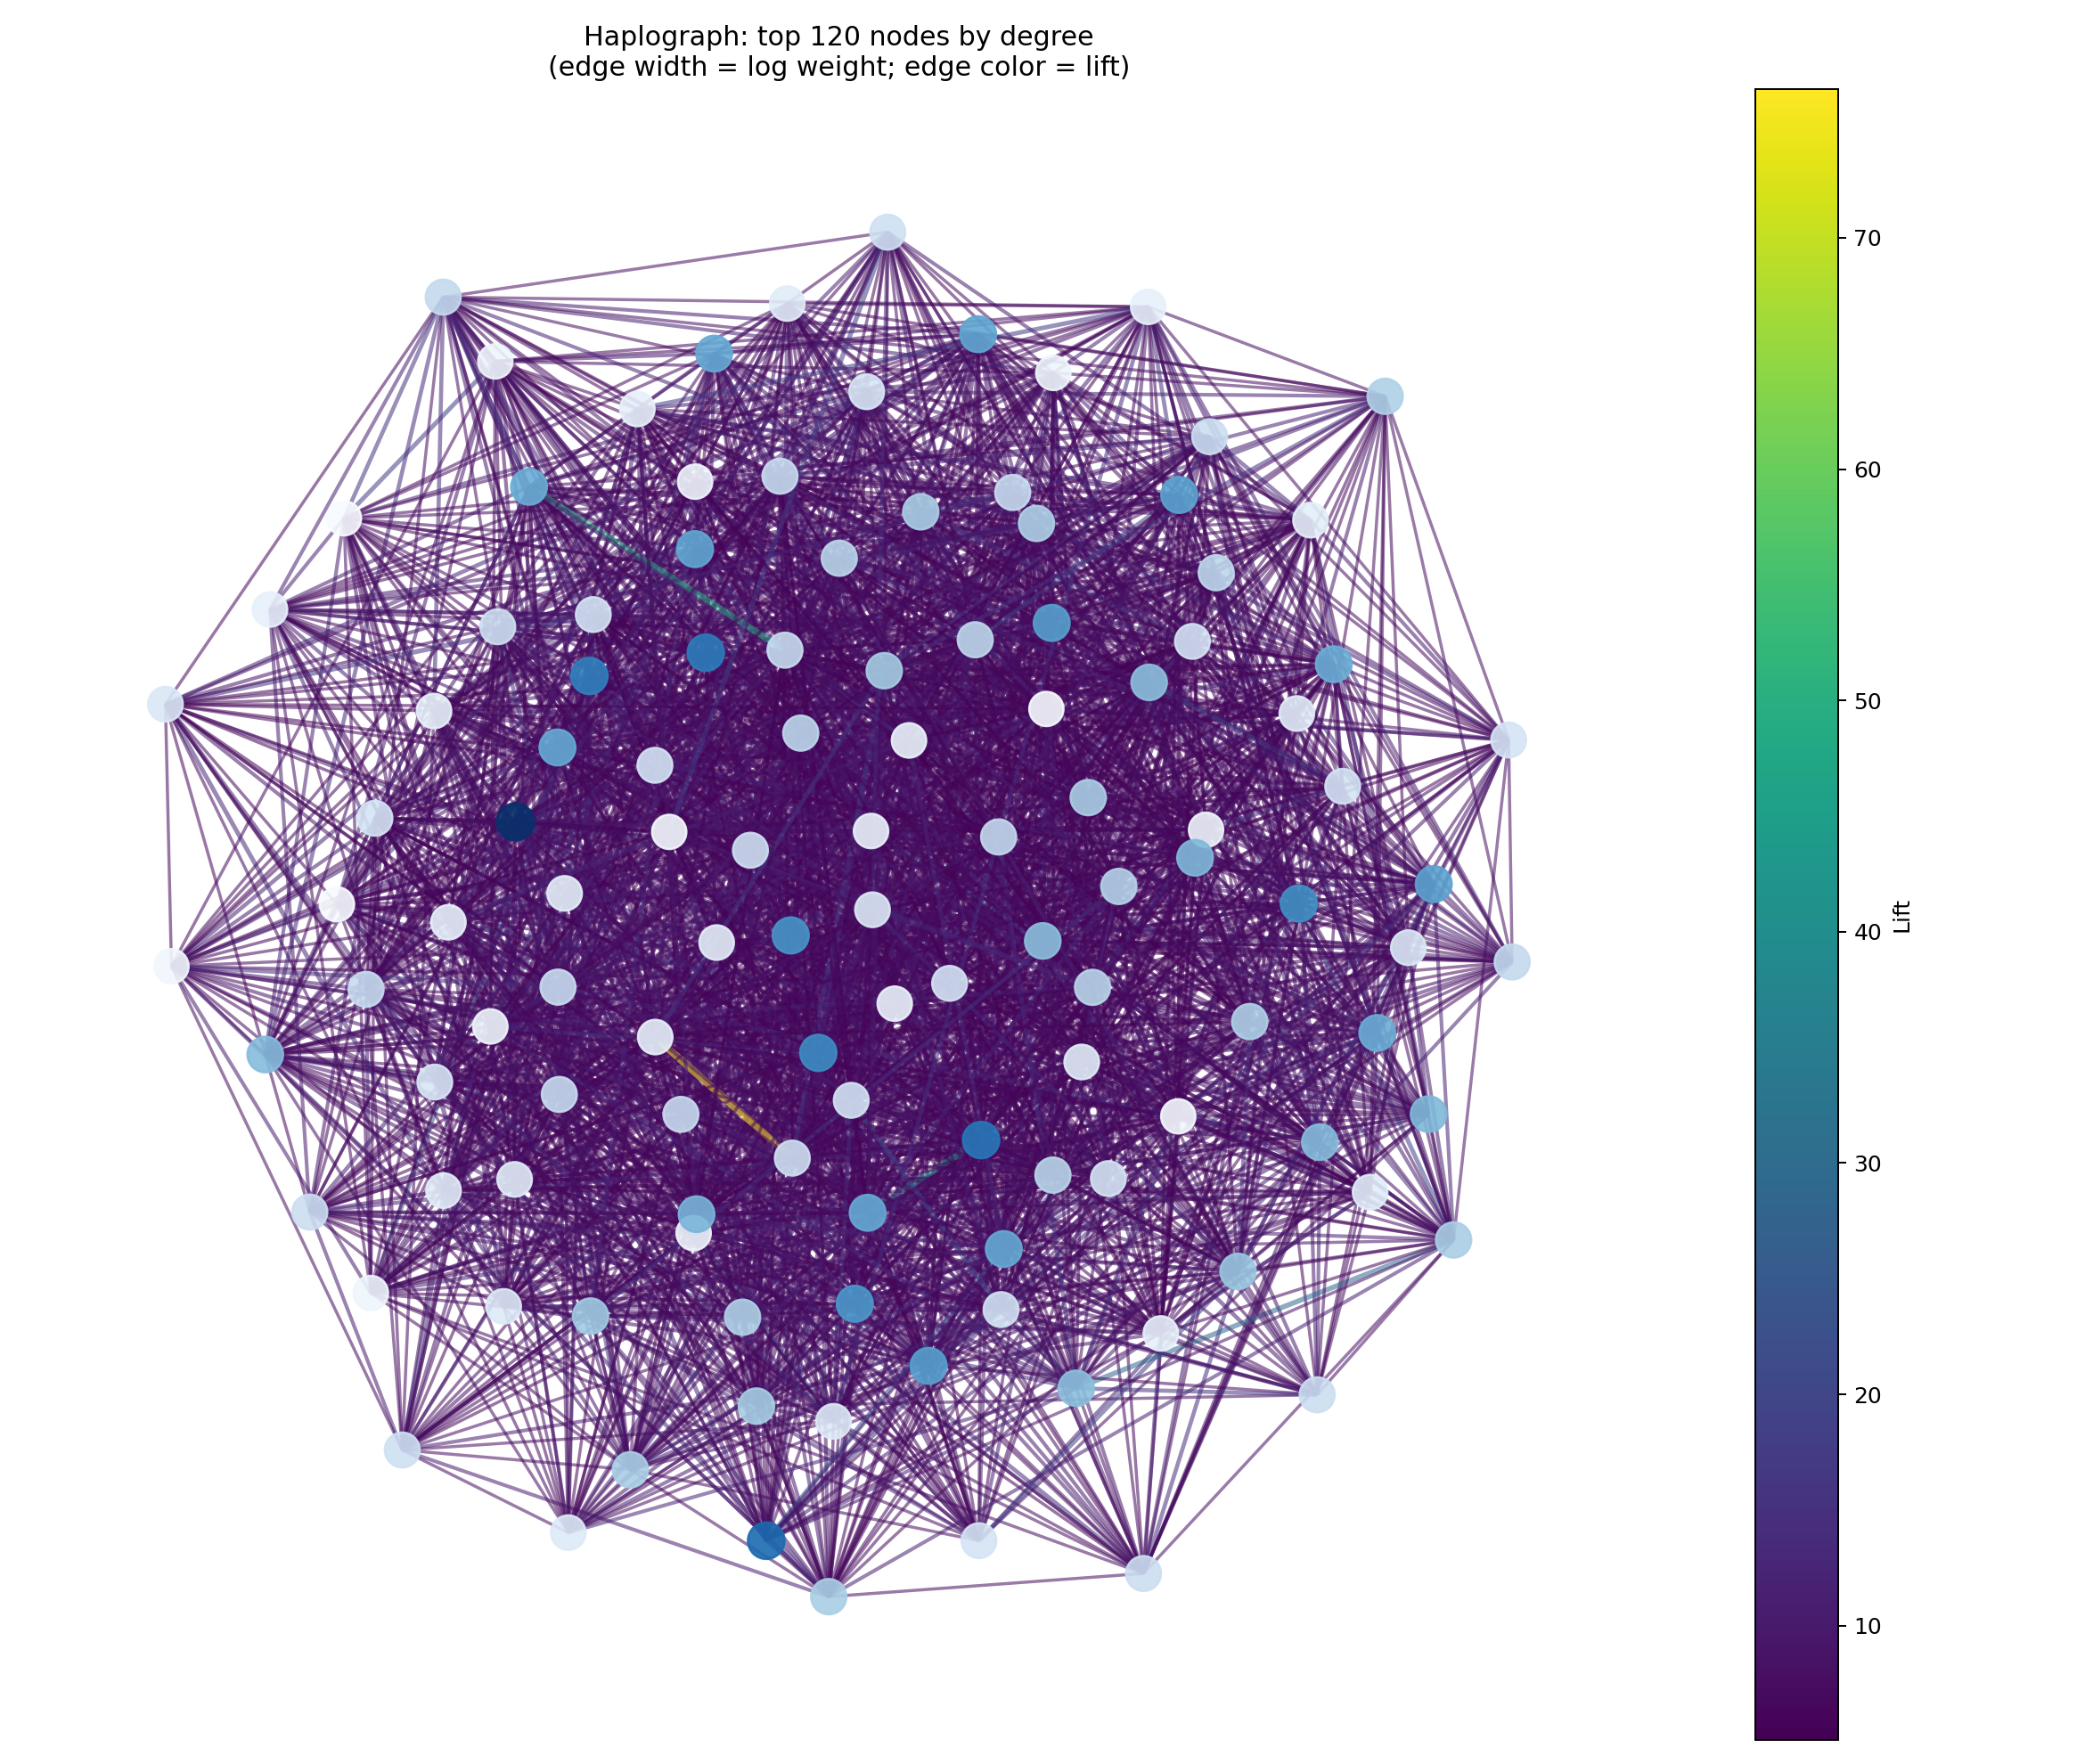

Data behind this chart, as committed beside it:
source, target, weight, lift, source_chr, source_start, source_end, source_cluster, target_chr, target_start, target_end, target_cluster, source_protein, target_protein
chr22_17257431-17286047_cluster125, chr22_27795907-27840691_cluster127, 2, 7.55, chr22, 17257431, 17286047, cluster125, chr22, 27795907, 27840691, cluster127, , Q10571
chr22_17257431-17286047_cluster125, chr22_38284355-38316189_cluster132, 2, 6.741, chr22, 17257431, 17286047, cluster125, chr22, 38284355, 38316189, cluster132, , P49674
chr22_17257431-17286047_cluster125, chr22_44127670-44156872_cluster88, 2, 7.259, chr22, 17257431, 17286047, cluster125, chr22, 44127670, 44156872, cluster88, , Q9HBI1
chr22_17257431-17286047_cluster125, chr22_46176998-46198741_cluster35, 2, 7.259, chr22, 17257431, 17286047, cluster125, chr22, 46176998, 46198741, cluster35, , Q07869
chr22_17257431-17286047_cluster125, chr22_46418842-46438932_cluster196, 3, 8.327, chr22, 17257431, 17286047, cluster125, chr22, 46418842, 46438932, cluster196, , Q9NYQ6
chr22_17286047-17311850_cluster62, chr22_22943618-23011425_cluster15, 3, 9.555, chr22, 17286047, 17311850, cluster62, chr22, 22943618, 23011425, cluster15, , 
chr22_17286047-17311850_cluster62, chr22_27642389-27675678_cluster82, 2, 5.662, chr22, 17286047, 17311850, cluster62, chr22, 27642389, 27675678, cluster82, , 
chr22_17286047-17311850_cluster62, chr22_27795907-27840691_cluster127, 3, 12.23, chr22, 17286047, 17311850, cluster62, chr22, 27795907, 27840691, cluster127, , Q10571
chr22_17286047-17311850_cluster62, chr22_46176998-46198741_cluster35, 2, 7.84, chr22, 17286047, 17311850, cluster62, chr22, 46176998, 46198741, cluster35, , Q07869
chr22_22943618-23011425_cluster15, chr22_27795907-27840691_cluster127, 2, 6.37, chr22, 22943618, 23011425, cluster15, chr22, 27795907, 27840691, cluster127, , Q10571
chr22_22943618-23011425_cluster15, chr22_38284355-38316189_cluster132, 3, 8.531, chr22, 22943618, 23011425, cluster15, chr22, 38284355, 38316189, cluster132, , P49674
chr22_22943618-23011425_cluster15, chr22_44127670-44156872_cluster88, 2, 6.125, chr22, 22943618, 23011425, cluster15, chr22, 44127670, 44156872, cluster88, , Q9HBI1
chr22_22943618-23011425_cluster15, chr22_46418842-46438932_cluster196, 3, 7.026, chr22, 22943618, 23011425, cluster15, chr22, 46418842, 46438932, cluster196, , Q9NYQ6
chr22_27642389-27675678_cluster82, chr22_38284355-38316189_cluster132, 2, 5.056, chr22, 27642389, 27675678, cluster82, chr22, 38284355, 38316189, cluster132, , P49674
chr22_27642389-27675678_cluster82, chr22_44127670-44156872_cluster88, 3, 8.167, chr22, 27642389, 27675678, cluster82, chr22, 44127670, 44156872, cluster88, , Q9HBI1
chr22_27642389-27675678_cluster82, chr22_46176998-46198741_cluster35, 2, 5.444, chr22, 27642389, 27675678, cluster82, chr22, 46176998, 46198741, cluster35, , Q07869
chr22_27795907-27840691_cluster127, chr22_38284355-38316189_cluster132, 3, 10.92, chr22, 27795907, 27840691, cluster127, chr22, 38284355, 38316189, cluster132, Q10571, P49674
chr22_27795907-27840691_cluster127, chr22_44127670-44156872_cluster91, 3, 10.54, chr22, 27795907, 27840691, cluster127, chr22, 44127670, 44156872, cluster91, Q10571, Q9HBI1
chr22_27795907-27840691_cluster127, chr22_46176998-46198741_cluster35, 3, 11.76, chr22, 27795907, 27840691, cluster127, chr22, 46176998, 46198741, cluster35, Q10571, Q07869
chr22_27795907-27840691_cluster127, chr22_46418842-46438932_cluster196, 2, 5.995, chr22, 27795907, 27840691, cluster127, chr22, 46418842, 46438932, cluster196, Q10571, Q9NYQ6
chr22_38284355-38316189_cluster132, chr22_44127670-44156872_cluster91, 2, 6.276, chr22, 38284355, 38316189, cluster132, chr22, 44127670, 44156872, cluster91, P49674, Q9HBI1
chr22_38284355-38316189_cluster132, chr22_46176998-46198741_cluster35, 2, 7.0, chr22, 38284355, 38316189, cluster132, chr22, 46176998, 46198741, cluster35, P49674, Q07869
chr22_44127670-44156872_cluster88, chr22_44127670-44156872_cluster91, 3, 10.14, chr22, 44127670, 44156872, cluster88, chr22, 44127670, 44156872, cluster91, Q9HBI1, Q9HBI1
chr22_44127670-44156872_cluster88, chr22_46176998-46198741_cluster35, 2, 7.538, chr22, 44127670, 44156872, cluster88, chr22, 46176998, 46198741, cluster35, Q9HBI1, Q07869
chr22_44127670-44156872_cluster91, chr22_46176998-46198741_cluster35, 3, 10.14, chr22, 44127670, 44156872, cluster91, chr22, 46176998, 46198741, cluster35, Q9HBI1, Q07869
chr22_44127670-44156872_cluster91, chr22_46418842-46438932_cluster196, 5, 12.92, chr22, 44127670, 44156872, cluster91, chr22, 46418842, 46438932, cluster196, Q9HBI1, Q9NYQ6
chr22_46176998-46198741_cluster35, chr22_46418842-46438932_cluster196, 6, 17.29, chr22, 46176998, 46198741, cluster35, chr22, 46418842, 46438932, cluster196, Q07869, Q9NYQ6
chr22_17286047-17311850_cluster62, chr22_17463955-17486499_cluster33, 2, 7.84, chr22, 17286047, 17311850, cluster62, chr22, 17463955, 17486499, cluster33, , Q9BXF3
chr22_17286047-17311850_cluster62, chr22_26970187-26999263_cluster131, 4, 14.06, chr22, 17286047, 17311850, cluster62, chr22, 26970187, 26999263, cluster131, , 
chr22_26970187-26999263_cluster131, chr22_46176998-46198741_cluster35, 3, 10.14, chr22, 26970187, 26999263, cluster131, chr22, 46176998, 46198741, cluster35, , Q07869
chr22_17286047-17311850_cluster37, chr22_23146855-23241440_cluster198, 2, 7.259, chr22, 17286047, 17311850, cluster37, chr22, 23146855, 23241440, cluster198, , O95755;P11274
chr22_17286047-17311850_cluster37, chr22_27505000-27522596_cluster34, 2, 7.538, chr22, 17286047, 17311850, cluster37, chr22, 27505000, 27522596, cluster34, , 
chr22_17286047-17311850_cluster37, chr22_44051606-44076464_cluster26, 2, 6.759, chr22, 17286047, 17311850, cluster37, chr22, 44051606, 44076464, cluster26, , Q9HBI1
chr22_17286047-17311850_cluster37, chr22_44098586-44103463_cluster12, 2, 6.323, chr22, 17286047, 17311850, cluster37, chr22, 44098586, 44103463, cluster12, , Q9HBI1
chr22_23146855-23241440_cluster198, chr22_44098586-44103463_cluster12, 2, 6.088, chr22, 23146855, 23241440, cluster198, chr22, 44098586, 44103463, cluster12, O95755;P11274, Q9HBI1
chr22_27505000-27522596_cluster34, chr22_44051606-44076464_cluster26, 3, 10.14, chr22, 27505000, 27522596, cluster34, chr22, 44051606, 44076464, cluster26, , Q9HBI1
chr22_44051606-44076464_cluster26, chr22_44098586-44103463_cluster12, 15, 42.51, chr22, 44051606, 44076464, cluster26, chr22, 44098586, 44103463, cluster12, Q9HBI1, Q9HBI1
chr22_22943618-23011425_cluster15, chr22_23766514-23847298_cluster36, 3, 7.706, chr22, 22943618, 23011425, cluster15, chr22, 23766514, 23847298, cluster36, , P24347;Q12824;Q8WYQ3;Q96Q80
chr22_22943618-23011425_cluster15, chr22_27505000-27522596_cluster34, 3, 9.188, chr22, 22943618, 23011425, cluster15, chr22, 27505000, 27522596, cluster34, , 
chr22_22943618-23011425_cluster15, chr22_44288496-44303006_cluster362, 3, 9.188, chr22, 22943618, 23011425, cluster15, chr22, 44288496, 44303006, cluster362, , Q3SXP7
chr22_22943618-23011425_cluster15, chr22_48346281-48358281_cluster409, 2, 6.37, chr22, 22943618, 23011425, cluster15, chr22, 48346281, 48358281, cluster409, , 
chr22_22943618-23011425_cluster15, chr22_48440418-48460740_cluster524, 4, 12.25, chr22, 22943618, 23011425, cluster15, chr22, 48440418, 48460740, cluster524, , 
chr22_23766514-23847298_cluster36, chr22_27259943-27267287_cluster83, 3, 8.219, chr22, 23766514, 23847298, cluster36, chr22, 27259943, 27267287, cluster83, P24347;Q12824;Q8WYQ3;Q96Q80, 
chr22_23766514-23847298_cluster36, chr22_27267287-27274059_cluster7, 3, 8.219, chr22, 23766514, 23847298, cluster36, chr22, 27267287, 27274059, cluster7, P24347;Q12824;Q8WYQ3;Q96Q80, 
chr22_23766514-23847298_cluster36, chr22_27505000-27522596_cluster34, 3, 9.484, chr22, 23766514, 23847298, cluster36, chr22, 27505000, 27522596, cluster34, P24347;Q12824;Q8WYQ3;Q96Q80, 
chr22_23766514-23847298_cluster36, chr22_44288496-44303006_cluster362, 2, 6.323, chr22, 23766514, 23847298, cluster36, chr22, 44288496, 44303006, cluster362, P24347;Q12824;Q8WYQ3;Q96Q80, Q3SXP7
chr22_23766514-23847298_cluster36, chr22_45220568-45261186_cluster164, 2, 6.323, chr22, 23766514, 23847298, cluster36, chr22, 45220568, 45261186, cluster164, P24347;Q12824;Q8WYQ3;Q96Q80, Q6ICG6
chr22_23766514-23847298_cluster36, chr22_47963676-47997555_cluster153, 3, 7.472, chr22, 23766514, 23847298, cluster36, chr22, 47963676, 47997555, cluster153, P24347;Q12824;Q8WYQ3;Q96Q80, 
chr22_23766514-23847298_cluster36, chr22_48346281-48358281_cluster409, 2, 6.575, chr22, 23766514, 23847298, cluster36, chr22, 48346281, 48358281, cluster409, P24347;Q12824;Q8WYQ3;Q96Q80, 
chr22_27259943-27267287_cluster83, chr22_27267287-27274059_cluster7, 27, 76.44, chr22, 27259943, 27267287, cluster83, chr22, 27267287, 27274059, cluster7, , 
chr22_27259943-27267287_cluster83, chr22_27505000-27522596_cluster34, 2, 6.533, chr22, 27259943, 27267287, cluster83, chr22, 27505000, 27522596, cluster34, , 
chr22_27259943-27267287_cluster83, chr22_44288496-44303006_cluster362, 3, 9.8, chr22, 27259943, 27267287, cluster83, chr22, 44288496, 44303006, cluster362, , Q3SXP7
chr22_27259943-27267287_cluster83, chr22_48346281-48358281_cluster409, 2, 6.795, chr22, 27259943, 27267287, cluster83, chr22, 48346281, 48358281, cluster409, , 
chr22_27259943-27267287_cluster83, chr22_48440418-48460740_cluster524, 2, 6.533, chr22, 27259943, 27267287, cluster83, chr22, 48440418, 48460740, cluster524, , 
chr22_27267287-27274059_cluster7, chr22_27505000-27522596_cluster34, 2, 6.533, chr22, 27267287, 27274059, cluster7, chr22, 27505000, 27522596, cluster34, , 
chr22_27267287-27274059_cluster7, chr22_44288496-44303006_cluster362, 4, 13.07, chr22, 27267287, 27274059, cluster7, chr22, 44288496, 44303006, cluster362, , Q3SXP7
chr22_27267287-27274059_cluster7, chr22_45220568-45261186_cluster164, 2, 6.533, chr22, 27267287, 27274059, cluster7, chr22, 45220568, 45261186, cluster164, , Q6ICG6
chr22_27267287-27274059_cluster7, chr22_48346281-48358281_cluster409, 2, 6.795, chr22, 27267287, 27274059, cluster7, chr22, 48346281, 48358281, cluster409, , 
chr22_27267287-27274059_cluster7, chr22_48440418-48460740_cluster524, 2, 6.533, chr22, 27267287, 27274059, cluster7, chr22, 48440418, 48460740, cluster524, , 
chr22_27505000-27522596_cluster34, chr22_44288496-44303006_cluster362, 2, 7.538, chr22, 27505000, 27522596, cluster34, chr22, 44288496, 44303006, cluster362, , Q3SXP7
... 2,487 more rows
